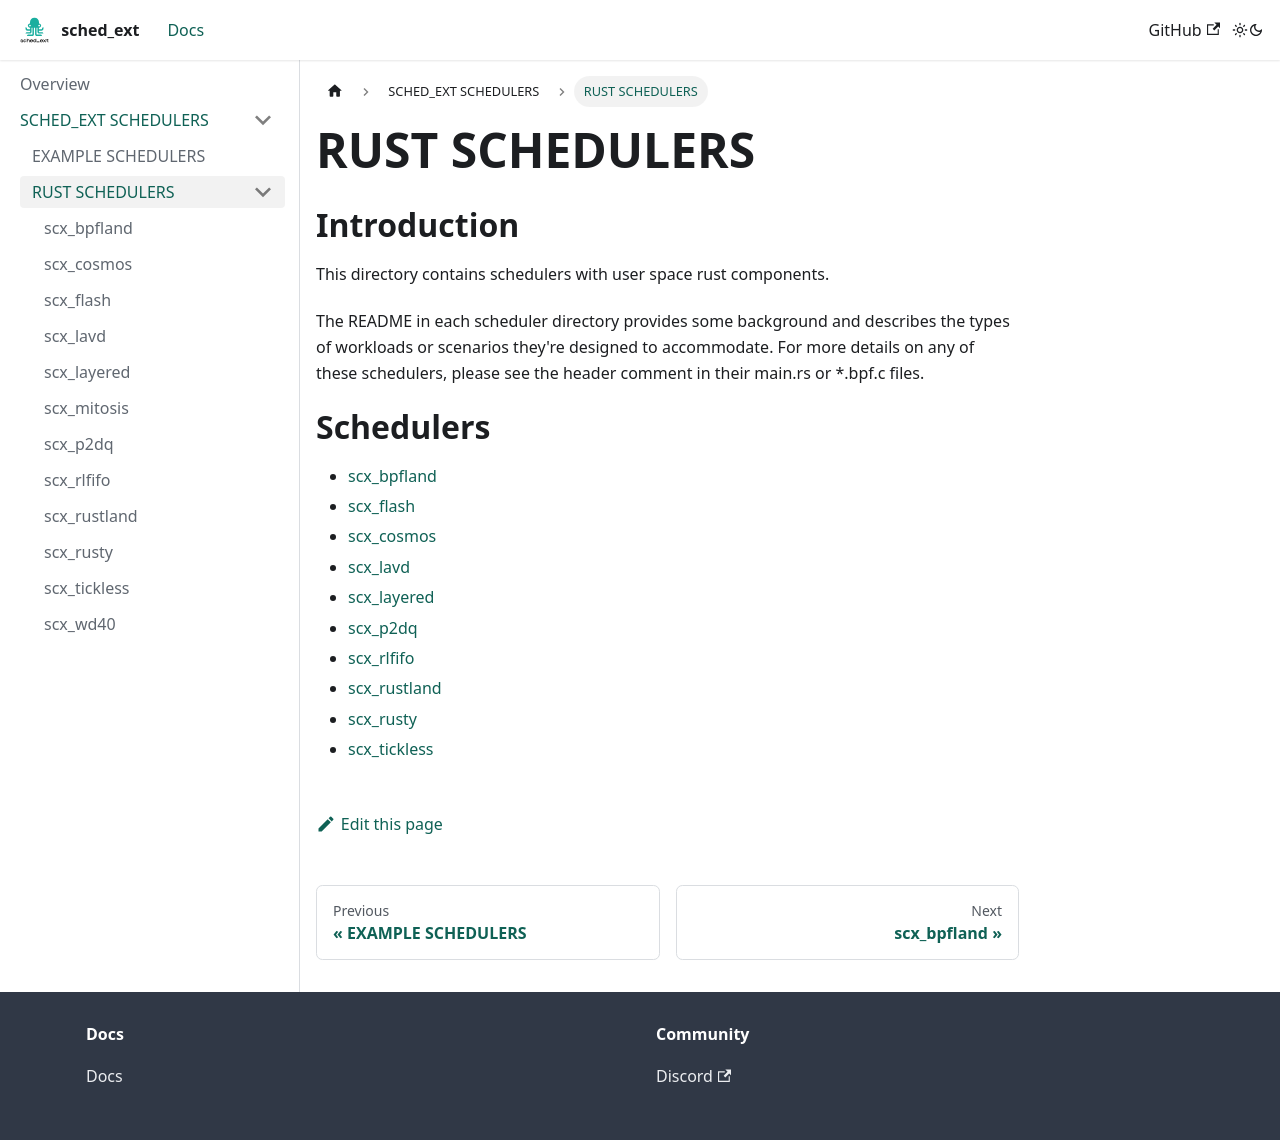

repository: sched-ext/sched-ext.com · page: docs/scheds/rust.html · generator: docusaurus

RUST SCHEDULERS
===============

# Introduction

This directory contains schedulers with user space rust components.

The README in each scheduler directory provides some background and describes
the types of workloads or scenarios they're designed to accommodate.  For more
details on any of these schedulers, please see the header comment in their
main.rs or \*.bpf.c files.

# Schedulers

- [scx_bpfland](scx_bpfland/README.md)
- [scx_flash](scx_flash/README.md)
- [scx_lavd](scx_lavd/README.md)
- [scx_layered](scx_layered/README.md)
- [scx_p2dq](scx_p2dq/README.md)
- [scx_rlfifo](scx_rlfifo/README.md)
- [scx_rustland](scx_rustland/README.md)
- [scx_rusty](scx_rusty/README.md)
- [scx_tickless](scx_tickless/README.md)
